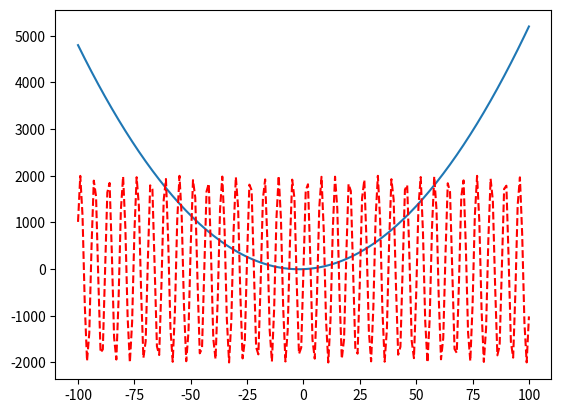

This figure's Python source:
"""
2023 2/22
1444 شَعْبَان 2

Plotting Functions with Matplotlib
"""
import numpy as np
import matplotlib.pyplot as plt

# matplotlib - plots the function to the graph

x = np.linspace(-100, 100, 201)
y = 0.5 * x ** 2 + 2 * x  # y = 0.5x^2 + 2x
y1 = np.sin(x) * 2000

plt.plot(x, y)
plt.plot(x, y1, 'r--')  # adding color and type of line r-- == red dotted line

plt.show()

"""
Quick 日記
This is getting fun,
graphing and data visualization
"""